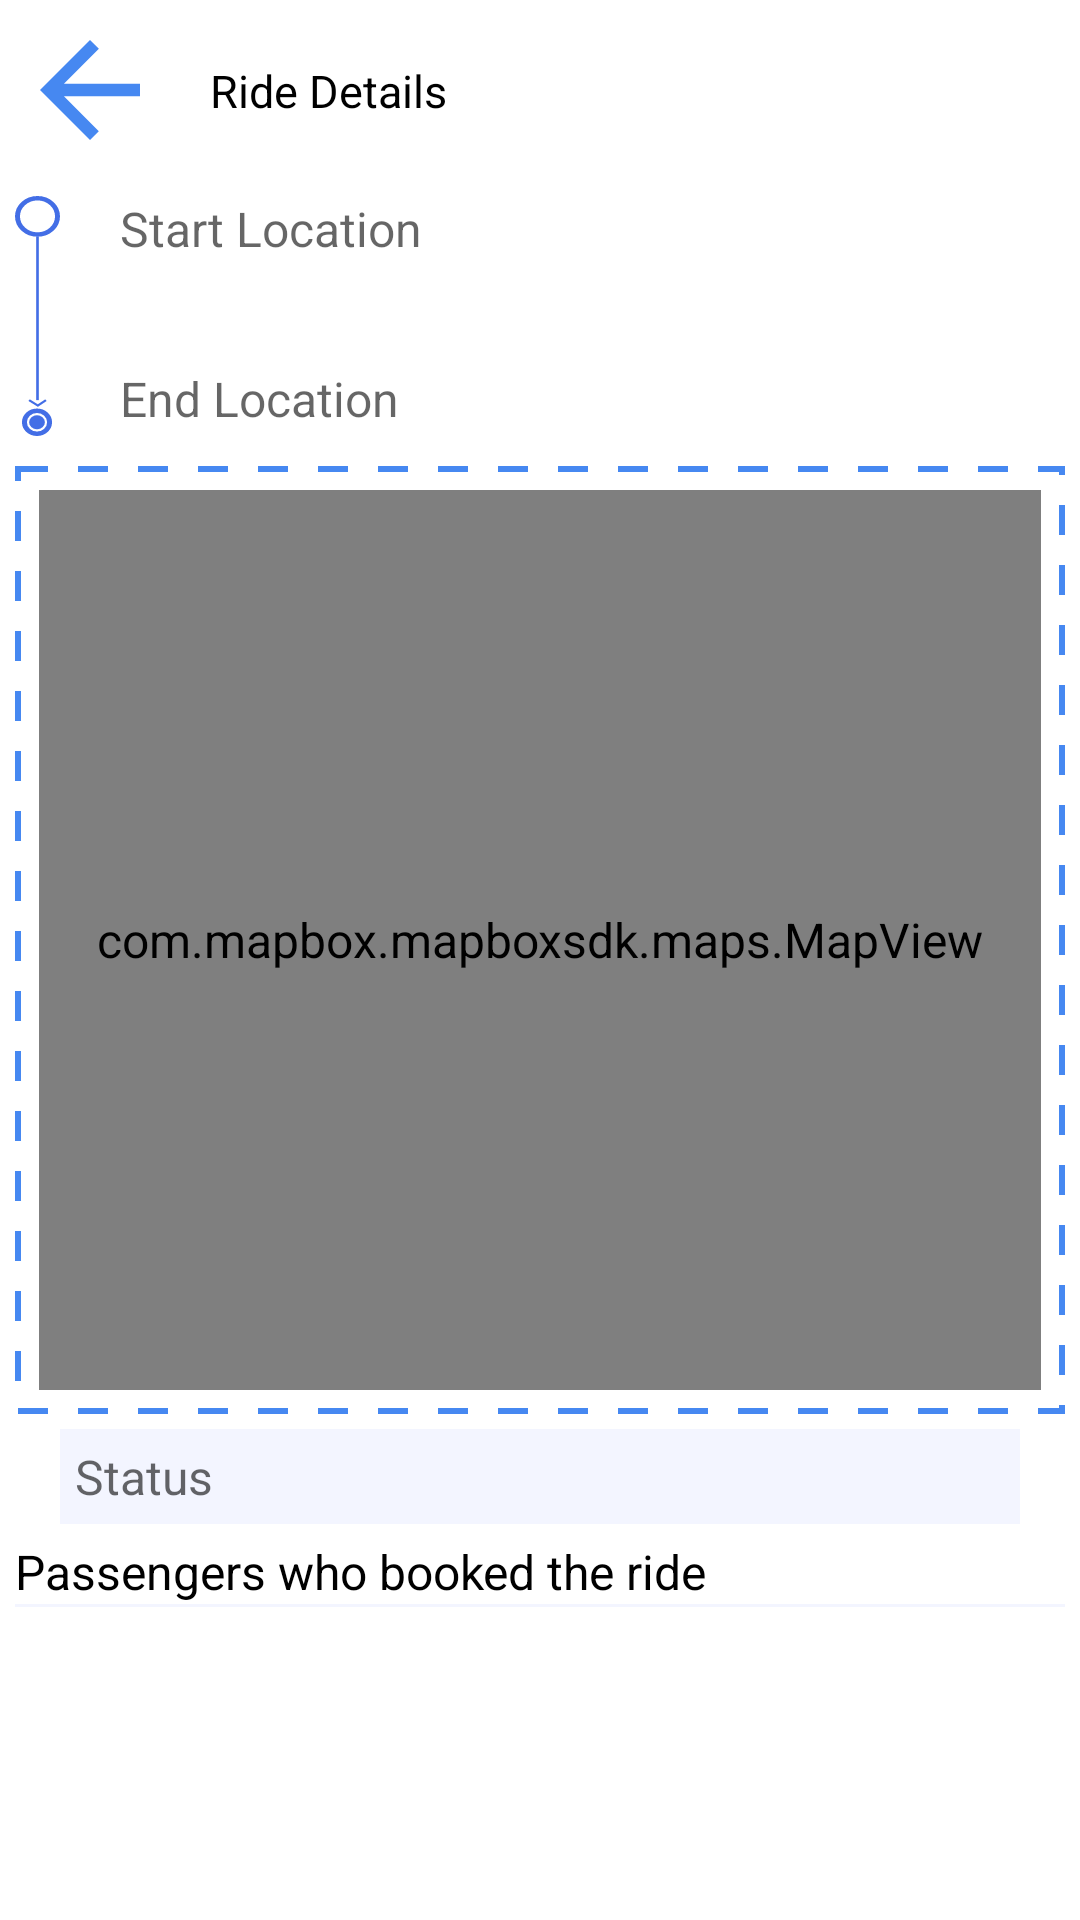

Reconstruct the res/layout file that produces this screen, plus the resources it refers to.
<!-- AndroidManifest.xml: application theme Theme.LiftAndPayDriver -->
<!-- res/layout/activity_ride_history_info.xml -->
<?xml version="1.0" encoding="utf-8"?>
<ScrollView xmlns:android="http://schemas.android.com/apk/res/android"
    xmlns:app="http://schemas.android.com/apk/res-auto"
    xmlns:tools="http://schemas.android.com/tools"
    android:layout_width="match_parent"
    android:layout_height="match_parent"
    android:orientation="vertical"
    tools:context=".History.RideHistoryInfo">

    <LinearLayout
        android:layout_width="match_parent"
        android:layout_height="match_parent"
        android:orientation="vertical"
        android:padding="5dp">


        <LinearLayout
            android:layout_width="match_parent"
            android:layout_height="wrap_content"
            android:orientation="horizontal">

            <TextView
                android:id="@+id/backButton"
                android:layout_width="50dp"
                android:layout_height="50dp"
                android:background="@drawable/btn_back"
                android:foreground="@drawable/ripple"
                android:foregroundTint="@color/transparentColor"
                android:clickable="true"
                android:focusable="true"/>

            <TextView
                android:layout_width="wrap_content"
                android:layout_height="wrap_content"
                android:textSize="15sp"
                android:text="Ride Details"
                android:layout_gravity="center"
                android:layout_margin="15dp"
                />

                />
        </LinearLayout>
        <LinearLayout
            android:layout_width="match_parent"
            android:layout_height="wrap_content"
        android:orientation="horizontal"
            >

            <View
                android:layout_width="15dp"
                android:layout_height="80dp"
                android:layout_marginVertical="10dp"
                android:background="@drawable/img_start_to_end"
                android:padding="15dp"
                />

            <LinearLayout
                android:layout_width="match_parent"
                android:layout_height="match_parent"
                android:orientation="vertical">

                <TextView
                    android:id="@+id/startingLocationId"
                    android:layout_width="match_parent"
                    android:layout_height="wrap_content"
                    android:textColor="@color/primaryColors"
                    android:layout_marginHorizontal="15dp"
                    android:layout_marginVertical="5dp"
                    android:hint="Start Location"
                    android:padding="5dp" />

                <TextView
                    android:id="@+id/endingLocationId"
                    android:layout_width="match_parent"
                    android:layout_height="wrap_content"
                    android:layout_gravity="bottom"
                    android:textColor="@color/primaryColors"
                    android:layout_marginHorizontal="15dp"
                    android:layout_marginTop="20dp"
                    android:hint="End Location"
                    android:padding="5dp" />

            </LinearLayout>


        </LinearLayout>





        <RelativeLayout

            android:layout_height="wrap_content"
            android:layout_width="wrap_content"
            android:padding="8dp"
            android:background="@drawable/img_bck_rectangle">

            <com.mapbox.mapboxsdk.maps.MapView
                android:id="@+id/mapView"
                android:layout_width="match_parent"
                android:layout_height="300dp" />
        </RelativeLayout>


        <TextView
            android:id="@+id/rideStatusId"
            android:layout_width="match_parent"
            android:layout_height="wrap_content"
            android:layout_marginHorizontal="15dp"
            android:background="@color/extraFadedBlue"
            android:textColor="@color/primaryColors"
            android:layout_marginVertical="5dp"
            android:hint="Status"
            android:padding="5dp" />


        <TextView
            android:layout_width="match_parent"
            android:layout_height="wrap_content"
            android:text="Passengers who booked the ride"/>

        <View
            android:layout_width="match_parent"
            android:layout_height="1dp"
            android:background="@color/extraFadedBlue"/>

        <androidx.recyclerview.widget.RecyclerView
            android:id="@+id/requestedPassengersList"
            android:layout_width="match_parent"
            android:layout_height="wrap_content"/>
    </LinearLayout>

</ScrollView>
<!-- resources referenced by this layout -->
<resources>
  <color name="extraFadedBlue">#0F3D56F5</color>
  <color name="primaryColors">#4688F1</color>
  <color name="transparentColor">#00FFFFFF</color>
  <!-- drawable btn_back (drawable) -->
  <vector xmlns:android="http://schemas.android.com/apk/res/android"
      android:width="24dp"
      android:height="24dp"
      android:viewportWidth="24"
      android:viewportHeight="24"
      android:tint="@color/primaryColors">
    <path
        android:fillColor="@android:color/white"
        android:pathData="M20,11H7.83l5.59,-5.59L12,4l-8,8 8,8 1.41,-1.41L7.83,13H20v-2z"/>
  </vector>
  <!-- drawable img_bck_rectangle (drawable) -->
  <shape  android:shape="rectangle"  xmlns:android="http://schemas.android.com/apk/res/android"
      android:width="370dp"
      android:height="170dp"
      android:viewportWidth="370"
      android:viewportHeight="170">
  
    <stroke android:width="2dp" android:color="@color/primaryColors" android:dashGap="10dp" android:dashWidth="10dp"/>
  
  </shape>
  <!-- drawable img_start_to_end (drawable) -->
  <vector xmlns:android="http://schemas.android.com/apk/res/android"
      android:width="136dp"
      android:height="813dp"
      android:viewportWidth="136"
      android:viewportHeight="813">
    <path
        android:pathData="M7.5,69a60.5,61.5 0,1 0,121 0a60.5,61.5 0,1 0,-121 0z"
        android:strokeWidth="15"
        android:fillColor="#00000000"
        android:strokeColor="#436ee6"/>
    <path
        android:pathData="M28.5,766.5a38,39 0,1 0,76 0a38,39 0,1 0,-76 0z"
        android:strokeWidth="15"
        android:fillColor="#00000000"
        android:strokeColor="#436ee6"/>
    <path
        android:pathData="M68,137.5L68,691.5"
        android:strokeWidth="8"
        android:fillColor="#00000000"
        android:strokeColor="#436ee6"/>
    <path
        android:pathData="M42.5,691.5 L69.119,709.951 93.5,691.5"
        android:strokeWidth="7"
        android:fillColor="#00000000"
        android:strokeColor="#436ee6"/>
    <path
        android:pathData="M66.5,766.5m-23.5,0a23.5,23.5 0,1 1,47 0a23.5,23.5 0,1 1,-47 0"
        android:strokeWidth="1"
        android:fillColor="#436ee6"
        android:strokeColor="#00000000"/>
    <path
        android:pathData="M66.5,766.5m-23,0a23,23 0,1 1,46 0a23,23 0,1 1,-46 0"
        android:strokeWidth="1"
        android:fillColor="#00000000"
        android:strokeColor="#436ee6"/>
  </vector>
  <style name="Theme.LiftAndPayDriver" parent="Theme.MaterialComponents.Light.NoActionBar">
          
          <item name="colorPrimary">@color/primaryColors</item>
          <item name="colorPrimaryVariant">#2F6AC8</item>
          <item name="colorOnPrimary">@color/white</item>
          
          <item name="colorSecondary">@color/black</item>
          <item name="colorSecondaryVariant">@color/teal_700</item>
          <item name="colorOnSecondary">@color/black</item>
          <item name="android:textSize">16sp</item>
          <item name="android:textColor">@color/black</item>
          
          <item name="android:statusBarColor" tools:targetApi="l">?attr/colorPrimaryVariant</item>
          <item name="bottomSheetDialogTheme">@style/AppBottomSheetDialogTheme</item>
  
          
      </style>
  <color name="white">#FFFFFFFF</color>
  <color name="black">#FF000000</color>
  <color name="teal_700">#FF018786</color>
  <style name="AppBottomSheetDialogTheme" parent="Theme.Design.Light.BottomSheetDialog">
          <item name="bottomSheetStyle">@style/AppModalStyle</item>
      </style>
  <style name="AppModalStyle" parent="Widget.Design.BottomSheet.Modal">
          <item name="android:background">@drawable/bottom_sheet_bkg</item>
      </style>
</resources>
